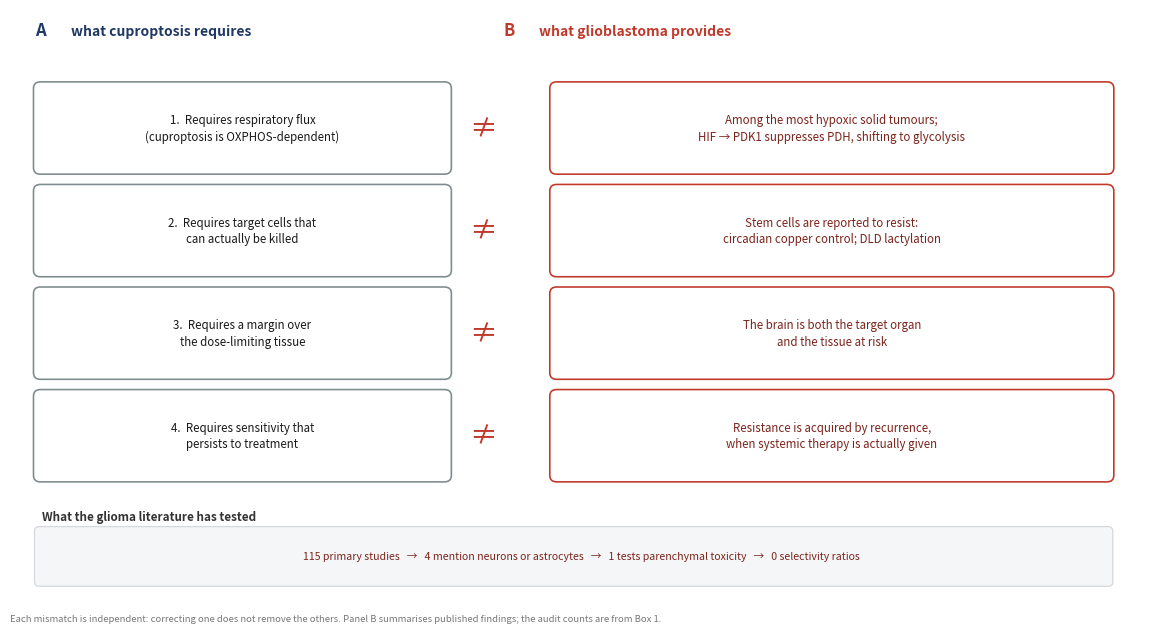

The matplotlib source for this figure: (Note: this script raises an exception after producing the figure.)
# -*- coding: utf-8 -*-
"""Figure 3 v2: remove the stray side arrow, re-space the audit strip, keep all boxes inside the canvas."""

import os
import matplotlib
matplotlib.use("Agg")
import matplotlib.pyplot as plt
from matplotlib.patches import FancyBboxPatch

OUT = r"C:\work\figures"
NAVY, RED, GREY = "#1F3864", "#C0392B", "#7F8C8D"

ROWS = [
    ("Requires respiratory flux\n(cuproptosis is OXPHOS-dependent)",
     "Among the most hypoxic solid tumours;\nHIF \u2192 PDK1 suppresses PDH, shifting to glycolysis"),
    ("Requires target cells that\ncan actually be killed",
     "Stem cells are reported to resist:\ncircadian copper control; DLD lactylation"),
    ("Requires a margin over\nthe dose-limiting tissue",
     "The brain is both the target organ\nand the tissue at risk"),
    ("Requires sensitivity that\npersists to treatment",
     "Resistance is acquired by recurrence,\nwhen systemic therapy is actually given"),
]

fig, ax = plt.subplots(figsize=(11.6, 6.3))
ax.set_xlim(0, 11.6)
ax.set_ylim(0, 6.3)
ax.axis("off")


def box(x, y, w, h, text, edge, fill, fs=8.4, bold=False, tc="#1a1a1a"):
    ax.add_patch(FancyBboxPatch((x, y), w, h,
                                boxstyle="round,pad=0.02,rounding_size=0.07",
                                facecolor=fill, edgecolor=edge, linewidth=1.15, alpha=0.10))
    ax.add_patch(FancyBboxPatch((x, y), w, h,
                                boxstyle="round,pad=0.02,rounding_size=0.07",
                                facecolor="none", edgecolor=edge, linewidth=1.15))
    ax.text(x + w / 2, y + h / 2, text, ha="center", va="center", fontsize=fs,
            color=tc, fontweight="bold" if bold else "normal", linespacing=1.35)


ax.text(0.25, 6.02, "A", fontsize=12, fontweight="bold", color=NAVY)
ax.text(0.62, 6.02, "what cuproptosis requires", fontsize=10, color=NAVY, fontweight="bold")
ax.text(5.05, 6.02, "B", fontsize=12, fontweight="bold", color=RED)
ax.text(5.42, 6.02, "what glioblastoma provides", fontsize=10, color=RED, fontweight="bold")

ys = [4.55, 3.45, 2.35, 1.25]
h = 0.95
for i, ((req, gbm), y) in enumerate(zip(ROWS, ys), 1):
    box(0.25, y, 4.25, h, f"{i}.  {req}", GREY, "white", fs=8.3)
    ax.text(4.85, y + h / 2, "\u2260", fontsize=20, color=RED, ha="center", va="center")
    box(5.55, y, 5.75, h, gbm, RED, "white", fs=8.3, tc="#7B241C")

# audit strip, clearly below the fourth row
ax.add_patch(FancyBboxPatch((0.25, 0.12), 11.05, 0.62,
                            boxstyle="round,pad=0.01,rounding_size=0.05",
                            facecolor="#F4F6F7", edgecolor="#D5D8DC", linewidth=0.9))
ax.text(0.32, 0.86, "What the glioma literature has tested",
        fontsize=8.4, color="#333333", fontweight="bold", va="center")
ax.text(5.85, 0.43,
        "115 primary studies   \u2192   4 mention neurons or astrocytes   \u2192   "
        "1 tests parenchymal toxicity   \u2192   0 selectivity ratios",
        fontsize=7.6, color="#7B241C", va="center", ha="center")

fig.text(0.012, 0.005,
         "Each mismatch is independent: correcting one does not remove the others. Panel B summarises published "
         "findings; the audit counts are from Box 1.",
         fontsize=6.8, color="#777777")

fig.tight_layout(rect=[0, 0.02, 1, 1])
for ext in ("png", "pdf"):
    fig.savefig(os.path.join(OUT, f"Fig3_GBM_mismatches.{ext}"), dpi=300, bbox_inches="tight")
print("saved Fig3_GBM_mismatches")
